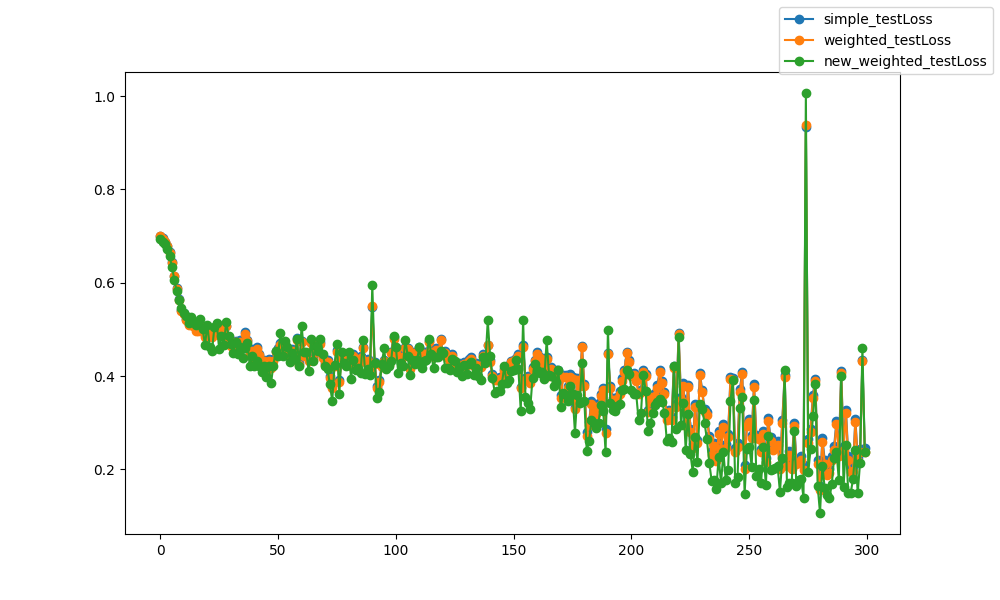

Values plotted in this chart, from the file beside it:
epoch, epoch, simple_testLoss, weighted_testLoss, new_weighted_testLoss
0, 0, 0.7003, 0.7003, 0.6943
1, 1, 0.6948, 0.6947, 0.6867
2, 2, 0.6881, 0.688, 0.6819
3, 3, 0.6789, 0.6788, 0.6719
4, 4, 0.665, 0.6647, 0.6562
5, 5, 0.6437, 0.6432, 0.6337
6, 6, 0.6149, 0.6139, 0.606
7, 7, 0.5879, 0.5865, 0.582
8, 8, 0.5643, 0.5624, 0.5632
9, 9, 0.5423, 0.5399, 0.5456
10, 10, 0.5347, 0.5323, 0.5351
11, 11, 0.5222, 0.5193, 0.5283
12, 12, 0.5117, 0.5088, 0.5142
13, 13, 0.5178, 0.5151, 0.5274
14, 14, 0.5098, 0.5067, 0.5184
15, 15, 0.4999, 0.4966, 0.5084
16, 16, 0.5006, 0.4973, 0.5163
17, 17, 0.5092, 0.5066, 0.5215
18, 18, 0.5009, 0.4982, 0.5015
19, 19, 0.4881, 0.4847, 0.4664
20, 20, 0.4986, 0.4959, 0.5099
21, 21, 0.4899, 0.4867, 0.4629
22, 22, 0.487, 0.4835, 0.4543
23, 23, 0.497, 0.4943, 0.5057
24, 24, 0.5105, 0.5082, 0.5129
25, 25, 0.4904, 0.4877, 0.4577
26, 26, 0.5034, 0.5007, 0.4849
27, 27, 0.4898, 0.4872, 0.4661
28, 28, 0.5076, 0.5062, 0.5167
29, 29, 0.484, 0.4812, 0.4853
30, 30, 0.4684, 0.4653, 0.4677
31, 31, 0.4631, 0.4598, 0.4493
32, 32, 0.476, 0.4728, 0.4731
33, 33, 0.4603, 0.4568, 0.4463
34, 34, 0.4765, 0.4733, 0.4612
35, 35, 0.4711, 0.4679, 0.4395
36, 36, 0.4933, 0.4909, 0.4607
37, 37, 0.4773, 0.4741, 0.4704
38, 38, 0.45, 0.4463, 0.4206
39, 39, 0.4579, 0.4547, 0.4422
40, 40, 0.4422, 0.4385, 0.4207
41, 41, 0.4613, 0.4584, 0.4331
42, 42, 0.4481, 0.4445, 0.4206
43, 43, 0.4313, 0.4273, 0.408
44, 44, 0.4354, 0.4315, 0.4212
45, 45, 0.411, 0.4064, 0.397
46, 46, 0.4362, 0.4327, 0.4218
47, 47, 0.4215, 0.4176, 0.3842
48, 48, 0.4362, 0.4323, 0.4219
49, 49, 0.4547, 0.4513, 0.4533
50, 50, 0.4591, 0.4557, 0.4438
51, 51, 0.4699, 0.4667, 0.4929
52, 52, 0.4607, 0.4574, 0.4437
53, 53, 0.4677, 0.4645, 0.4751
54, 54, 0.4523, 0.4487, 0.4626
55, 55, 0.4438, 0.4399, 0.4304
56, 56, 0.4576, 0.4541, 0.4489
57, 57, 0.4502, 0.4465, 0.4367
58, 58, 0.4809, 0.478, 0.4783
59, 59, 0.4269, 0.4226, 0.4205
... 240 more rows
